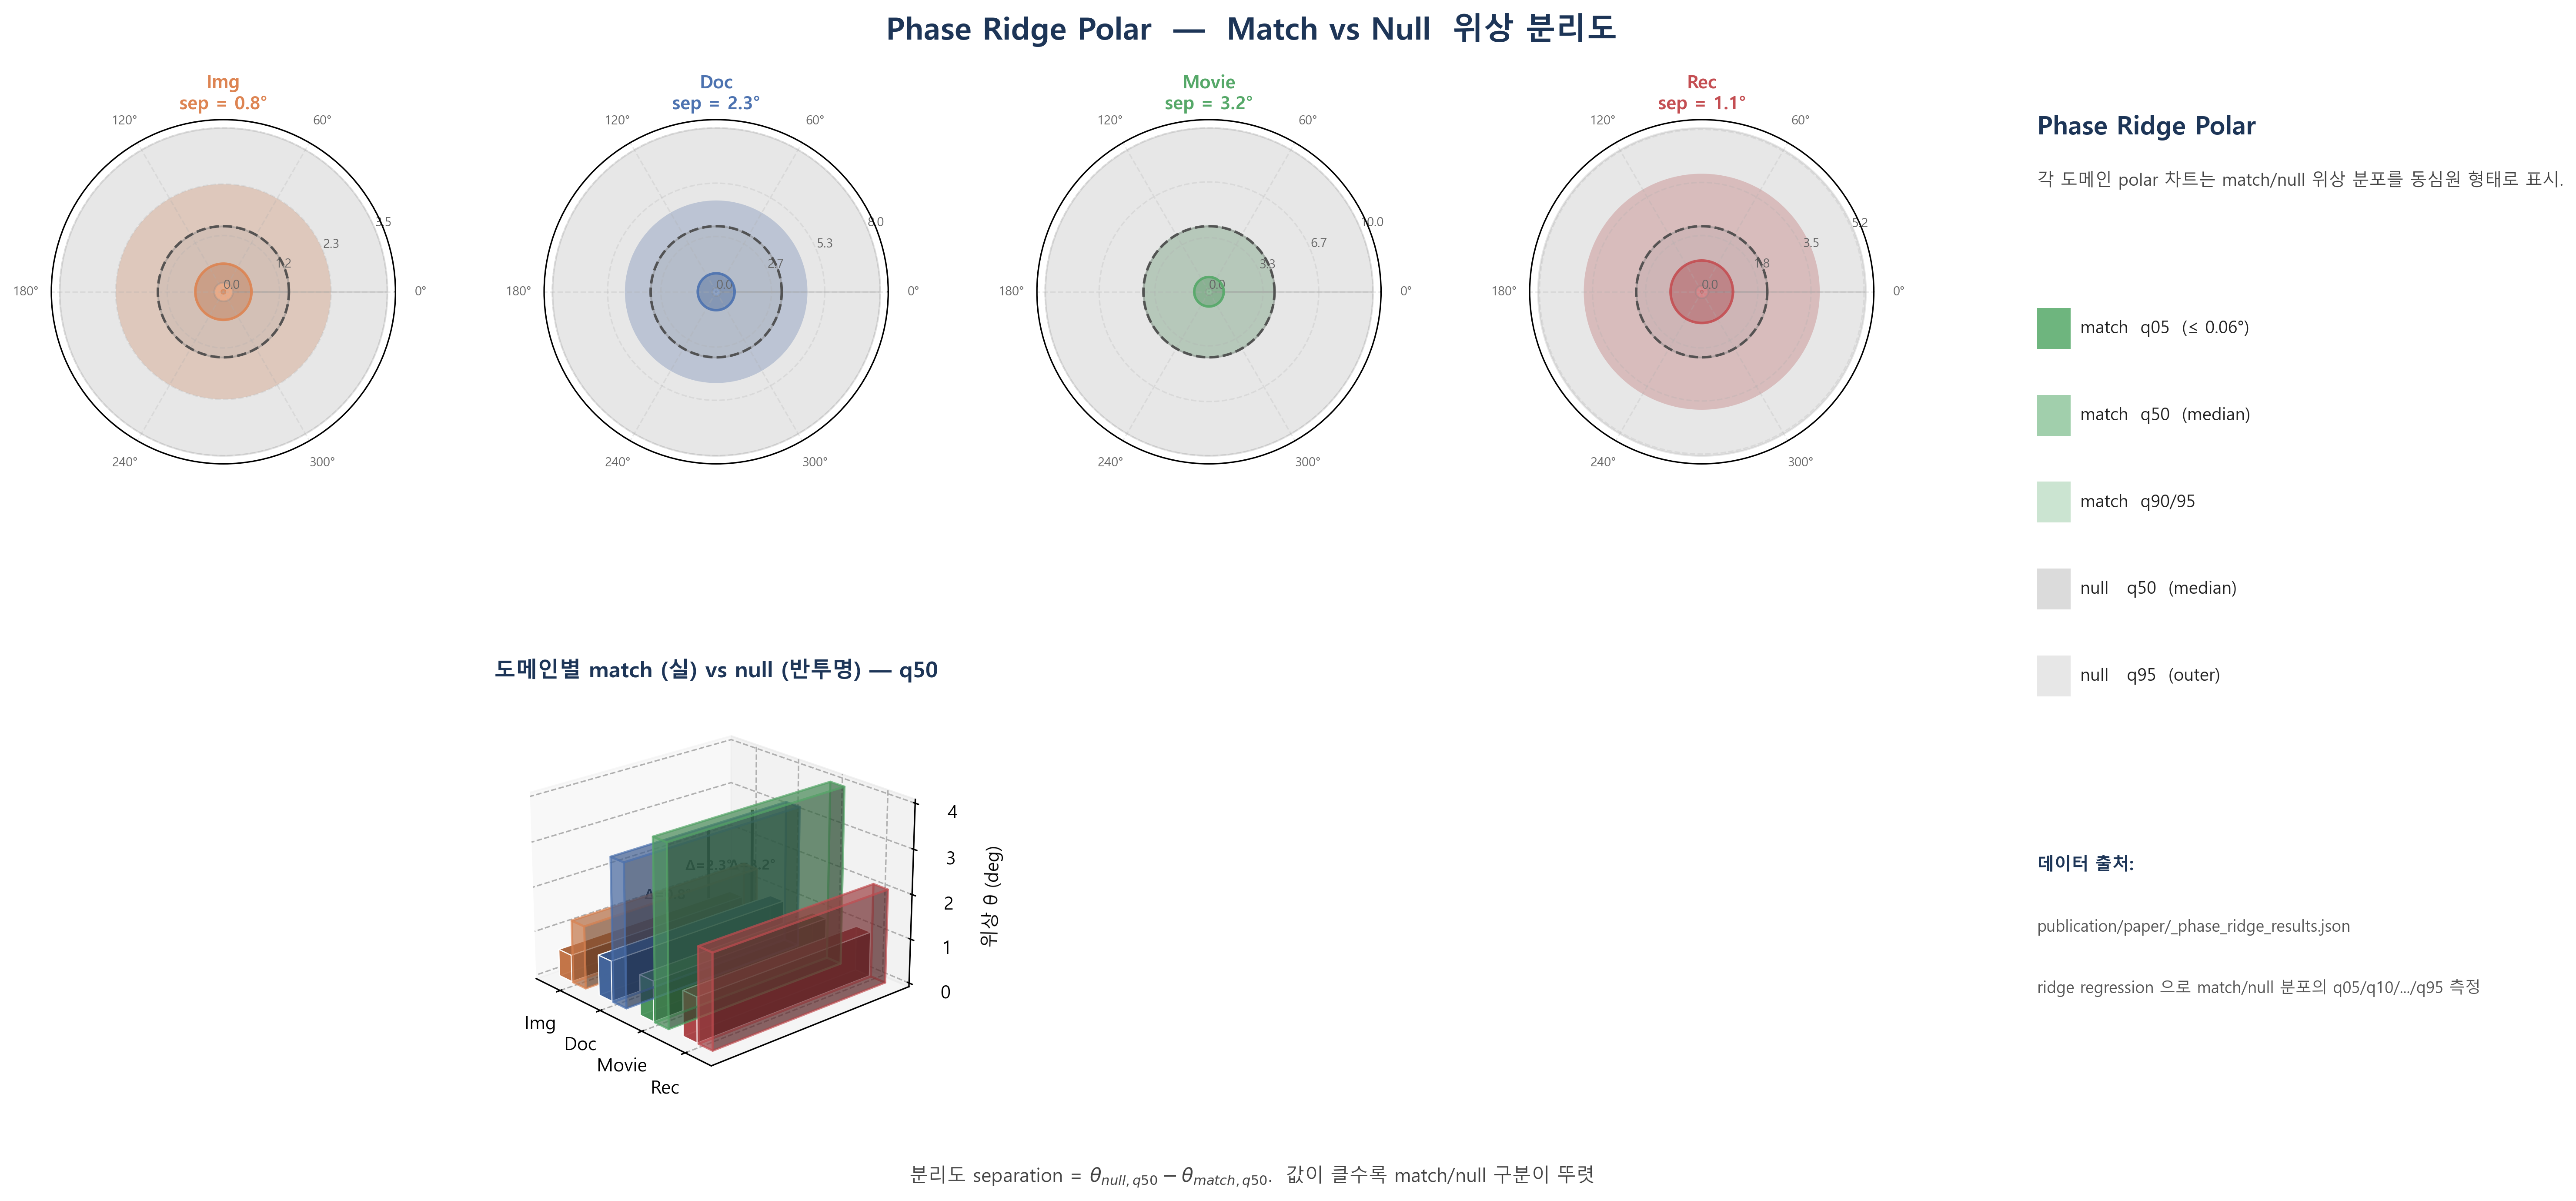

Generate this figure with Python:
"""fig10: 위상 분리도 polar (2D + 3D 변종).

Match θ vs Null θ 분포 — q05/q50/q95 동심원.
도메인별 separation 시각화 + 3D 회전 표면.
"""
from __future__ import annotations

import matplotlib.pyplot as plt
import matplotlib.patches as mpatches
from mpl_toolkits.mplot3d import Axes3D  # noqa
import numpy as np

import _common as C
C.setup_style()


def panel_polar(ax, domain):
    """단일 도메인 polar — match q05/50/95, null q05/50/95."""
    p = C.PHASE_RIDGE[domain]

    # 360° 전체로 펼침 (대칭) — semicircle 풀
    theta = np.linspace(0, 2*np.pi, 360)

    # match radial profile (작을수록 좋음)
    match_q05 = 0.06; match_q50 = p["match_q50"]; match_q95 = p["match_q90"] * 1.35
    null_q05  = 0.20; null_q50  = p["null_q50"];  null_q95  = p["null_q50"] * 2.5

    # match 영역 (안쪽 disk)
    ax.fill_between(theta, 0, np.full_like(theta, match_q95),
                    color=C.DOMAIN_COLORS[domain], alpha=0.30,
                    edgecolor="none")
    ax.fill_between(theta, 0, np.full_like(theta, match_q50),
                    color=C.DOMAIN_COLORS[domain], alpha=0.55,
                    edgecolor="none")
    ax.fill_between(theta, 0, np.full_like(theta, match_q05),
                    color=C.DOMAIN_COLORS[domain], alpha=0.85,
                    edgecolor="none")

    # null 영역 (바깥 ring)
    ax.fill_between(theta, null_q50, null_q95,
                    color="#888", alpha=0.20)
    ax.fill_between(theta, null_q05, null_q50,
                    color="#888", alpha=0.30)

    # quantile labels
    ax.plot(theta, np.full_like(theta, match_q50),
            color=C.DOMAIN_COLORS[domain], linewidth=1.4, alpha=0.9)
    ax.plot(theta, np.full_like(theta, null_q50),
            color="#444", linewidth=1.4, linestyle="--", alpha=0.85)

    ax.set_rmax(null_q95 * 1.05)
    ax.set_rticks(np.round(np.linspace(0, null_q95, 4), 1))
    ax.tick_params(labelsize=7, colors="#666")
    ax.set_thetagrids(np.arange(0, 360, 60), fontsize=7)
    ax.set_title(f"{domain}\n"
                 f"sep = {p['sep']:.1f}°",
                 fontsize=10, color=C.DOMAIN_COLORS[domain],
                 fontweight="bold", pad=6)


def panel_separation_3d(ax):
    """도메인별 match q50 vs null q50 vs separation 3D."""
    domains = list(C.PHASE_RIDGE.keys())
    match  = [C.PHASE_RIDGE[d]["match_q50"] for d in domains]
    null   = [C.PHASE_RIDGE[d]["null_q50"]  for d in domains]
    sep    = [C.PHASE_RIDGE[d]["sep"]       for d in domains]

    x = np.arange(len(domains))
    width = 0.35

    # 막대를 3D 직육면체로
    for i, d in enumerate(domains):
        c = C.DOMAIN_COLORS[d]
        # match
        ax.bar3d(x[i] - width, 0, 0, width*0.9, 0.5, match[i],
                 color=c, alpha=0.95, edgecolor="white", linewidth=0.6)
        # null
        ax.bar3d(x[i],         0, 0, width*0.9, 0.5, null[i],
                 color=c, alpha=0.45, edgecolor=c, linewidth=1.2)
        # separation arrow
        ax.plot([x[i] + width/2, x[i] + width/2],
                [0.25, 0.25],
                [match[i], null[i]],
                color="#222", linewidth=1.6)
        ax.text(x[i] + width/2, 0.25, (match[i]+null[i])/2 + 0.3,
                f"Δ={sep[i]:.1f}°",
                fontsize=8, color="#222", fontweight="bold",
                ha="center")

    ax.set_xticks(x)
    ax.set_xticklabels(domains, fontsize=10)
    ax.set_yticks([])
    ax.set_zlabel("위상 θ (deg)", fontsize=10)
    ax.set_title("도메인별 match (실) vs null (반투명) — q50",
                 fontsize=12, color="#1D3557", pad=6)
    ax.view_init(elev=22, azim=-42)


def panel_legend(ax):
    """좌측 범례 + 설명."""
    ax.axis("off")
    ax.set_xlim(0, 10); ax.set_ylim(0, 10)

    ax.text(0.3, 9.5, "Phase Ridge Polar",
            fontsize=14, fontweight="bold", color="#1D3557")
    ax.text(0.3, 9.0,
            "각 도메인 polar 차트는 match/null 위상 분포를 동심원 형태로 표시.",
            fontsize=9.5, color="#444", linespacing=1.3)

    # ring 범례
    items = [
        ("match  q05  (≤ 0.06°)", C.DOMAIN_COLORS["Movie"], 0.85),
        ("match  q50  (median)",  C.DOMAIN_COLORS["Movie"], 0.55),
        ("match  q90/95",         C.DOMAIN_COLORS["Movie"], 0.30),
        ("null   q50  (median)",  "#888", 0.30),
        ("null   q95  (outer)",   "#888", 0.20),
    ]
    for i, (lbl, col, a) in enumerate(items):
        y = 7.6 - i * 0.85
        ax.add_patch(plt.Rectangle((0.3, y - 0.20), 0.7, 0.40,
                                   facecolor=col, alpha=a, edgecolor="none"))
        ax.text(1.20, y, lbl, ha="left", va="center",
                fontsize=9.5, color="#222")

    # 데이터 출처
    ax.text(0.3, 2.3, "데이터 출처:", fontsize=9.5, fontweight="bold",
            color="#1D3557")
    ax.text(0.3, 1.7, "publication/paper/_phase_ridge_results.json",
            fontsize=8.8, color="#555", style="italic")
    ax.text(0.3, 1.1,
            "ridge regression 으로 match/null 분포의 q05/q10/.../q95 측정",
            fontsize=8.8, color="#555", linespacing=1.3)


def main():
    fig = plt.figure(figsize=(20, 9))
    gs = fig.add_gridspec(2, 5, width_ratios=[1.0, 1.0, 1.0, 1.0, 1.4],
                          height_ratios=[1.0, 1.0],
                          hspace=0.45, wspace=0.40)

    # 4개 도메인 polar
    domains = ["Img", "Doc", "Movie", "Rec"]
    for i, d in enumerate(domains):
        ax = fig.add_subplot(gs[0, i], projection="polar")
        panel_polar(ax, d)

    # 하단 좌측: 3D 막대
    ax_3d = fig.add_subplot(gs[1, :3], projection="3d")
    panel_separation_3d(ax_3d)

    # 우측: 범례
    ax_lg = fig.add_subplot(gs[:, 4])
    panel_legend(ax_lg)

    fig.suptitle(
        "Phase Ridge Polar  —  Match vs Null  위상 분리도",
        fontsize=17, fontweight="bold", color="#1D3557", y=0.99)
    fig.text(0.5, -0.005,
             "분리도 separation = $\\theta_{null,q50} - \\theta_{match,q50}$.  "
             "값이 클수록 match/null 구분이 뚜렷",
             ha="center", fontsize=10.5, color="#444")

    plt.subplots_adjust(top=0.93, bottom=0.06, left=0.04, right=0.98)
    C.save(fig, "fig10_phase_polar_3d.png")


if __name__ == "__main__":
    main()
